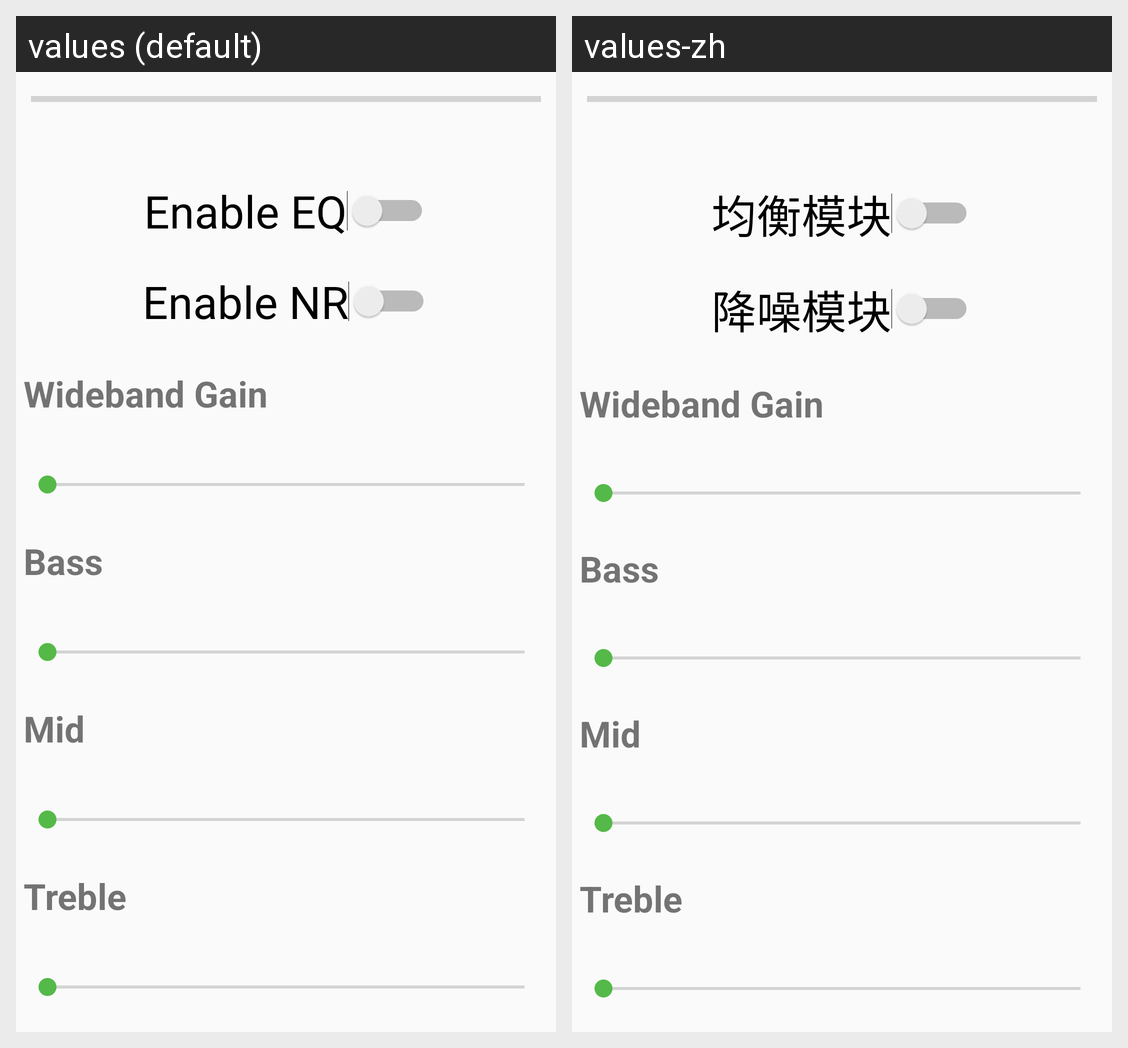

Strings drawn on this Android screen and how each of the app's shown locales translates them:
Android screen res/layout/fragment_parameter_item.xml rendered under 2 locales, left to right: values (default), values-zh. Device: Nexus 5 (rendered at 1080×1920; each locale shown at half size, 540×960, under a caption strip naming it); theme AppTheme.
Strings drawn on this screen, with the default value and each locale's value (text and hints the layout hard-codes, and strings that could not be matched under every locale, appear in the picture but are not listed):

txt_param_enable_eq
  values: Enable EQ
  values-zh: 均衡模块

txt_param_enable_nr
  values: Enable NR
  values-zh: 降噪模块

txt_param_widebandgain
  values: Wideband Gain
  values-zh: Wideband Gain

txt_param_bass
  values: Bass
  values-zh: Bass

txt_param_mid
  values: Mid
  values-zh: Mid

txt_param_treble
  values: Treble
  values-zh: Treble
